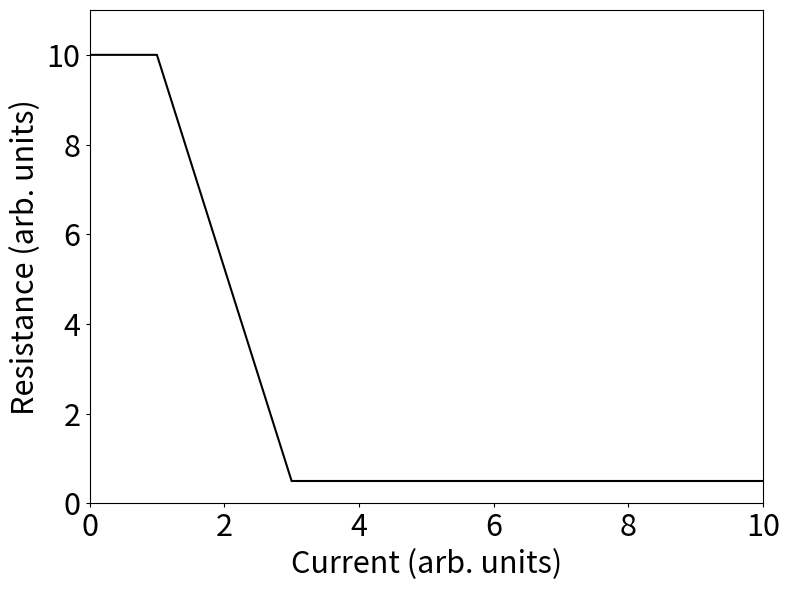

Python code for this plot: (Note: this script raises an exception after producing the figure.)
import numpy as np
import matplotlib.pyplot as plt

Rlow    =   0.5     # Low resistance 
Rhig    =   10.     # High resistance
Rload   =   2.0     # Load resistance
i1      =   1.0     # Current value at the beginning of the NDR
i2      =   3.0     # Current value at the end of the NDR 
i3      =   10.     # Final current value
di      =   .01     # Current step
dt      =   0.1     # Time step
C       =   0.1     # Capacitance

def doFig(x, y, xSize, ySize, labelSize, path, 
          color='black', xLabel='none', yLabel='none',
          xLimLeft=None, xLimRight=None, 
          yLimBottom=None, yLimTop=None,
          title='none'):          
    fig, ax = plt.subplots(figsize=(xSize, ySize))
    ax.plot(x, y, color)
    ax.set(xlabel=xLabel, ylabel=yLabel)
    ax.xaxis.label.set_size(labelSize)
    ax.yaxis.label.set_size(labelSize)
    
    if yLimBottom is not None:
        ax.set_ylim(bottom=yLimBottom)
    if yLimTop is not None:
        ax.set_ylim(top=yLimTop)
    if xLimLeft is not None:
        ax.set_xlim(left=xLimLeft)
    if xLimRight is not None:
        ax.set_xlim(right=xLimRight)
        
    ax.tick_params(axis='both', which='both', labelsize=labelSize, length=int(labelSize/6))    
    if title != 'none':
        plt.title(title, {'fontsize': labelSize})
    fig.tight_layout()
    plt.savefig(path) 
    plt.close()
          

def getR(i):
    if i <= i1:
        return Rhig
    elif i >= i2:
        return Rlow
    else:    
        return Rhig + (i-i1)*(Rhig-Rlow)/(i1-i2)
        
def doIV():
    iArr    = np.arange(0., i3, di)
    rArr    = []
    vArr    = []  
    maxV    = 0.
    for i in iArr:
        r = getR(i)
        rArr.append(r)
        
        v = i*r
        maxV = v if v > maxV else maxV
        vArr.append(v)    
    doFig(iArr, rArr, 8, 6, 22, './figures/R(I).pdf',
          'black', 'Current (arb. units)', 'Resistance (arb. units)',
          0., i3, 0., Rhig+1.)
    doFig(vArr, iArr, 8, 6, 22, './figures/IV.pdf',
          'black', 'Voltage (arb. units)', 'Current (arb. units)',
          0., maxV+1., 0., i3)
          
def doOscill(iArr, vOld, rOld):
    icArr   = []    # Capacitor current
    ixArr   = []    # Memristor current
    rArr    = []    # Memristor resistance
    vArr    = []    # Voltage of memristor and capacitor
        
    for i in iArr: 
        ix      = (vOld + i*dt/C)/(rOld + dt/C)
        ic      = i - ix
        r       = getR(ix)
        v       = vOld + ic*dt/C
        rOld    = r
        vOld    = v
        
        icArr.append(ic)
        ixArr.append(ix)
        rArr.append(r)
        vArr.append(v)
    tArr = range(0, len(iArr))   
    
    iStr = str(np.round(iArr[-1],2))
    doFig(tArr, ixArr, 8, 6, 22, './figures/Ix(t)_i='+iStr+'.pdf',
          'black', 'Time (arb. units)', r'$I_X$' + '(arb. units)',
          0, tArr[-1], None, None, r'$I_{tot}=$'+iStr)
    doFig(tArr, icArr, 8, 6, 22, './figures/Ic(t)_i='+iStr+'.pdf',
          'black', 'Time (arb. units)', r'$I_C$' + '(arb. units)',
          0, tArr[-1], None, None, r'$I_{tot}=$'+iStr)
    doFig(tArr, vArr, 8, 6, 22, './figures/V(t)_i='+iStr+'.pdf',
          'black', 'Time (arb. units)', 'Voltage (arb. units)',
          0, tArr[-1], None, None, r'$I_{tot}=$'+iStr) 
    doFig(tArr, rArr, 8, 6, 22, './figures/R(t)_i='+iStr+'.pdf',
          'black', 'Time (arb. units)', 'Resistance (arb. units)',
          0, tArr[-1], None, None, r'$I_{tot}=$'+iStr)
         
    return vOld, rOld
        
doIV()

T       = 100

di      = 0.1
iArr    = np.arange(0., 5., di)
vArr    = np.zeros(len(iArr))
vOld    = 0.
rOld    = Rhig
j       = 0
for i in iArr:
    vOld, rOld = doOscill(i*np.ones(T), vOld, Rhig)
    vArr[j] = vOld
    j = j+1
    
doFig(iArr, vArr, 8, 6, 22, './figures/IV_oscill.pdf',
      'black', 'Current (arb. units)', 'Voltage (arb. units)',
      0, iArr[-1], 0)

#doOscill(2.5*np.ones(T), 0., Rhig)